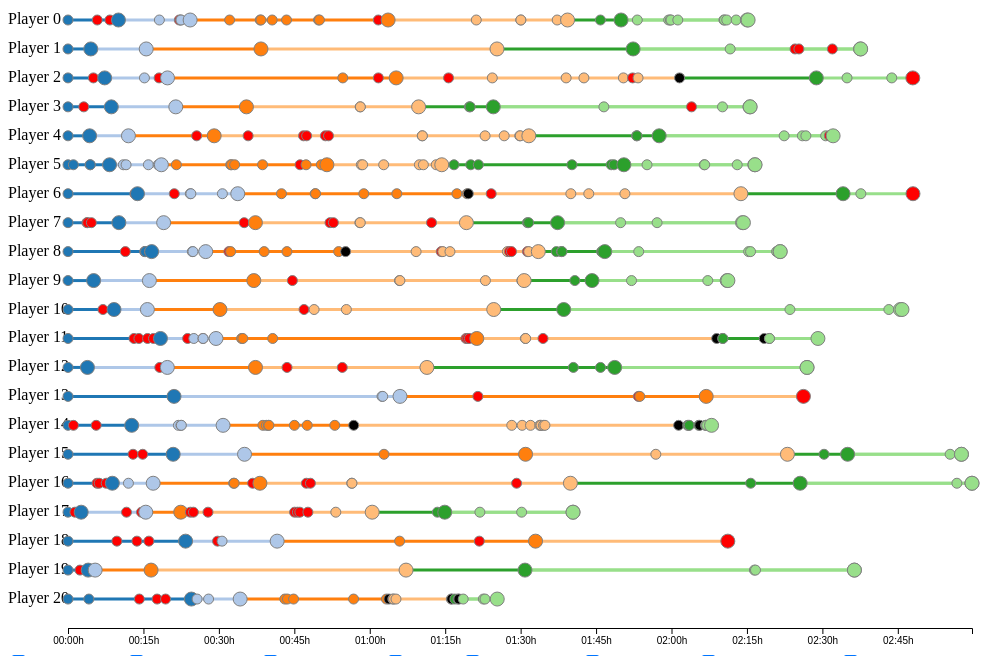
D3 v4 page, settled after 360 driven frames (6 s of simulated time); the page loaded 1 data file(s).

   
          
        // CODE DEPENDENT ON THE AVAILABILITY Of DATA   
        d3.csv("all-events.csv", function (error, dataset) {

                    originalDataset = dataset.map(function(event) { return event; });
                    prepareData();
                    generateScalesAndAxis();
                    filteredDataset = dataset.map(function(event) { return event; });

                    refreshLines(filteredDataset);
                    refreshEvents(filteredDataset);  

                    // filteredDataset = filteredDataset.filter(function (d) {
                    //     return d.level === "1";
                    // });

                    // refreshData(filteredDataset);

                    // filteredDataset = originalDataset.filter(function (d) {
                    //    return d.event.indexOf("Wrong flag submited") != -1;
                    // });

                    // setTimeout(function () {
                    //     refreshData(filteredDataset);
                    // }, 1200);

                    // filteredDataset = originalDataset.filter(function (d) {
                    //     return d.event === "Wrong flag submitted";
                    // });



                    


                    // generateScalesAndAxis();

                    
                     
                    // generateLevelDropdownMenu(dataset);
                                 
                });  
        
        
// ── main.js



var originalDataset = []
var filteredDataset = []

var players = [];
var startTimes = [];


// *************************************************************
// VARIABLES FOR WINDOWS SIZES, BORDERS AND SUCH SVG STUFF 

var xScale;
var yScale;

var width = window.innerWidth - 40; // Dynamically set width to make sure diagram always fits on page
var height = window.innerHeight - 120; // Dynamically set height
var padding_horizontal = 20;
var extra_left_padding = 40;
var padding_vertical = 20;

var color = d3.scaleOrdinal(d3.schemeCategory20).domain(d3.range(1,21)); // Color palette generator, give it a number, it gives you a color 


// ****************************************************************
// VARIABLES FOR KEEPING TRACK OF CURRENTLY SELECTED LEVEL

var activeLevels = "all";
var activeLevelElements = []



// ****************************************************************
// CREATE SVG
var svg = d3.select('#chart')
            .append("svg")
            .attr("height", height)
            .attr("width", width);

svg.append("g").attr("id", "lines")
svg.append("g").attr("id", "circles")


// ****************************************************************
// FUNCTIONS FOR FILTERING BASED ON SELECTED LEVEL 
// ****************************************************************


// show only events of this one level, 
// // specify "shift" as a boolean value: true - shift events to logical time, false or undefined - keep them where they are
// function showOnlyLevel(level, shift) {
// 	//****clean up the selection before
// 	hideAll();   // hide everything
// 	shiftToGameTime(activeLevelElements); // shift previously selected level back to game time 

// 	activeLevels = level;  // event filtering now only effects this one level
// 	activeLevelElements = [];

// 	for(var i = 0; i < allThings.length; i++){ // just the elements of the specified level into array
//                 for(var j = 0; j < allThings[i].length; j++) {
//                     if (allThings[i][j].__data__.level == level) {   // use == comparison to first convert types, then compare
//                     	activeLevelElements.push(allThings[i][j]);		// add level elements to array
//                     	}
//                 }      
//      }

//     toggleThings(activeLevelElements); // activate active level elements

//     for (var i = 0; i < toggles.length; i++) {  // all toggles on, but they only effect this one level
//                 toggles[i].checked = true;
//             }

//     if(shift === true) {   // shift level to logical time if specified, if not, leave it or put it back into game time
//     	shiftToLogicalTime(activeLevelElements);
//     } else {
//     	shiftToGameTime(activeLevelElements);
//     }
// }


// // Shift all things in the giver array from their original position (game time), to position with level starting at 00:00 (logical/level time)
// function shiftToLogicalTime(things) {
// 	var length = things.length;
// 	for(var i = 0; i<length; i++) {
// 		var logicalShift =  xScale(things[i].__data__.game_seconds) -
//                         	xScale(strTimeToSeconds(things[i].__data__.logical_time));
//     	logicalShift = Math.round(logicalShift);
//     	if (logicalShift < 0) { // when times don't make sense, print error and skip event
//     		console.log("Player " + players.indexOf(things[i].__data__.ID) + ": Enexpected logical time shift, underlying data probably does not make sense (several game starts, time event inconsistensies etc...)");
//     		continue;
//     	}
//         logicalShift = "translate(-" + logicalShift + ")";
//         things[i].setAttribute("transform", logicalShift);
// 	}

// }

// // Shift all elements in a given array back to game time
// function shiftToGameTime(things) {
// 	var length = things.length;
// 	for(var i = 0; i<length; i++) {
// 		things[i].setAttribute("transform", "");
// 	}		
// }


// function showAllLevels() {
//     shiftToGameTime(activeLevelElements);
//     activeLevelElements = [];
// 	activeLevels = "all";
// 	showAll();
// }

// (GUI) DROPDOWN MENU CHANGE EVENT HANDLER
// function selectLevel(value){
// 	if(value === "all") {
// 		showAllLevels();
// 	}  else {
// 		var level = +value[0];
// 		var shift = (value.indexOf("shift") != -1);
// 		showOnlyLevel(level, shift);
// 	}
// }

function selectLevel(value) {
    var level = value;
    console.log(level);
    filteredDataset = filterInLevel(level);
    d3.select(".lines-toggle").property("checked", true);
    refreshLines(filteredDataset); // have to refresh lines BEFORE possiblyfiltering away level-ending events
    filteredDataset = filterAwayThroughEventCheckboxes(filteredDataset);
    refreshEvents(filteredDataset);
    
  
}

function filterAwayThroughEventCheckboxes(dataset) {
    //expects complete dataset of one level, or all levels
    var toggles = document.getElementsByClassName("event-toggle");
    for(var i = 0; i<toggles.length; i++){
        console.log(toggles[i].value);
        console.log(toggles[i].checked);
        if(toggles[i].checked === false) {
            dataset = dataset.filter(function(d){ 
                return d.event.toLowerCase().indexOf(toggles[i].value) === -1;
            });
        }
    }
    return dataset;
}

function filterInLevel(level) {
    if (level === "all") {
        return originalDataset;
    } else {
        return originalDataset.filter(function (d) {
            return d.level == level;
        });
    }    
}



//**************************************************
// FUNCTIOONs TO HELP WITH TIMES PARSING AND CONVERSIONS, nasty stuff

function strDateToTime(snippet){
    var time = snippet.slice(11,19);
    return time;
}

function strTimeToSeconds(snippet) {
    var parsedTime = snippet.match(/[0-9][0-9]/g);
    if (parsedTime.length === 3) {
        return (+parsedTime[0] * 3600) + (+parsedTime[1] * 60) + (+parsedTime[2]);
    } else if (parsedTime.length === 2) {
        return (+parsedTime[0] * 3600) + (+parsedTime[1] * 60);
    } else if (parsedTime.length === 1) {
        return (+snippet[0] * 3600) + (+parsedTime[0] * 60);
    } else {
        console.log("unexpected date time format!");
        return 0;
    }
    
}

function getSeconds(snippet) {
    return strTimeToSeconds(strDateToTime(snippet));
}

String.prototype.toHHMMSS = function () {
    var sec_num = parseInt(this, 10); // don't forget the second param
    var hours   = Math.floor(sec_num / 3600);
    var minutes = Math.floor((sec_num - (hours * 3600)) / 60);
    var seconds = sec_num - (hours * 3600) - (minutes * 60);

    if (hours   < 10) {hours   = "0"+hours;}
    if (minutes < 10) {minutes = "0"+minutes;}
    if (seconds < 10) {seconds = "0"+seconds;}
    return hours+':'+minutes+':'+seconds;
}


// **********************************************************************
// PAGE LOAD RESET 
// On page the load, all the event visual elements are drawn, so make all boxes CHECKED to make sure they are in sync with the visuals
window.onload = function () { 
    d3.selectAll(".event-toggle").property("checked", true);
    d3.select(".lines-toggle").property("checked", true);
    d3.selectAll(".axis-toggle").property("checked", true);
}


function showAllEvents(){
    d3.selectAll(".event-toggle").property("checked", true);
    filteredDataset = filterInLevel(d3.select('#selectLevelDropDown').property('value'));
    refreshEvents(filteredDataset);
}

function hideAllEvents(){
    d3.selectAll(".event-toggle").property("checked", false);
    filteredDataset = [];
    refreshEvents(filteredDataset);
}

function toggleThis(id) {
    var thing = document.getElementById(id);
    if (thing.style.display != "none") {
        thing.style.display = "none";
    } else {
        thing.style.display = "block";
    }
}





//*************************************************************************
//*************************************************************************
//************************ MAIN RENDERING FUNCTION ************************

    // function renderData(dataset) {
    //     refreshData(dataset);
    // }



//**********************************************
// Function for programmatically generate dropdown menu for selecting levels
// (The accommodate variable number of levels for each dataset)
function generateLevelDropdownMenu(dataset) {
	
	var numberOfLevels = 0;
	dataset.forEach(function (d) { // get the number of highest level ( = n of levels)
		if(d.level > numberOfLevels) {
			numberOfLevels = d.level;
		}
	});

	//remove previously generated dropdown menu
	d3.select("#selectLevelDropDown").remove();

	d3.select("#UIrow2") //In the apprioarate div, create a select tag
		.append("select")
		.attr("id", "selectLevelDropDown")
		.on("change", onLevelSelectChange);

	var selectTag = d3.select("#selectLevelDropDown");

	selectTag.append("option")  // add option for all levels
				 .text("Show all levels")
				 .attr("value", "all");
 
	for(var i = 0; i<numberOfLevels; i++) { //for each level add 2 options (in game and logical time)
		selectTag.append("option")
				 .text("Show level " + (i+1))
				 .attr("value", i+1);

		selectTag.append("option")
				 .text("Show level " + (i+1) + " - logical time")
				 .attr("value", (i+1) + ", shift");				 
	}	

	selectTag.value = "all";
	return numberOfLevels;
}


function onLevelSelectChange() {
	selectValue = d3.select('#selectLevelDropDown').property('value');
	selectLevel(selectValue);
}

// on lines-toggle change
d3.select(".lines-toggle").on("change", function () {
        if(this.checked) {
            refreshLines(filterInLevel(d3.select('#selectLevelDropDown').property('value')));
        } else {
            refreshLines([]);
        }
});

// ***************
// on filter change
d3.selectAll(".event-toggle").on("change", changeEventFilter);

function changeEventFilter () {
    console.log(this);
    var type = this.value; // Get value of checkbox to find out which checkbox was clicked
    // console.log(type);
    // console.log(this.checked);

    if (this.checked) { // adding data points 
        var newEvents = filterInLevel(d3.select('#selectLevelDropDown').property('value'));
        newEvents = newEvents.filter(function(d){
           return d.event.toLowerCase().indexOf(type) != -1;
        });
        filteredDataset = filteredDataset.concat(newEvents);
    } else {
        filteredDataset = filteredDataset.filter(function(d){ 
            return d.event.toLowerCase().indexOf(type) === -1;
        });
    }
    refreshEvents(filteredDataset);  
}




function prepareData() {
    // initialize start time to -1 so you can check if start time has already been recorded
    for(var i=0; i<50; i++) { startTimes[i] = -1;}
    // Construct and array of all players, to later identify them with indexes
    originalDataset.forEach(function (d) {
        if(players.indexOf(d.ID) === -1){
            players.push(d.ID); 
        }
    });
    // Construct an array of start times per player, to later use to calculate game time for each event
    originalDataset.forEach(function (d){
        if(d.event === "Game started"){
            // startTimes[players.indexOf(d.ID)] = getSeconds(d.timestamp); 
            if (startTimes[players.indexOf(d.ID)] === -1) {
                startTimes[players.indexOf(d.ID)] = getSeconds(d.timestamp);
            } else {
                startTimes[players.indexOf(d.ID)] =
                 // Math.min(getSeconds(d.timestamp), startTimes[players.indexOf(d.ID)]);  // if there are two or more game-starts, use the earliest one
                 86000;  // if there are two or more game start for a player, set game start to end of day and do not visualize this player data
                 console.log("Unexpected data: Player " + players.indexOf(d.ID) + " started the game more than once. His data will not be visualized.");
            }
            
        }
    });
    // Give each event object a new property - timestamp relative to the start of their game 
    // This proporty is used to calculate their X position in the diagram
    originalDataset.forEach(function (d) {
        d.game_seconds = getSeconds(d.timestamp) - startTimes[players.indexOf(d.ID)];
        // console.log(d.game_seconds);
    });
}



function generateScalesAndAxis() {
    //*********** SCALES **********************
    xScale = d3.scaleLinear()
                             .domain([0, d3.max(originalDataset, function(d) { return d.game_seconds; })]) // X domain boundury defined by the latest event
                             .range([padding_horizontal + extra_left_padding, width - padding_horizontal]); // set by dimensions of SVG - padding

    yScale = d3.scaleLinear() // accept players index in array
                             .domain([0, players.length])    // Y domain boundaty defined by number of players
                             .range([padding_vertical, height - padding_vertical]); // set by dimensions of SVG - padding

    //************AXIS ******************************
    var xAxis = d3.axisBottom()
            .scale(xScale)
            .tickValues(d3.range(0,xScale.domain()[1],900)) // Make ticks every 15 minutes (900 seconds), from 0 to latest event - upper bound of xScale domain
            .tickFormat(d3.format("d")); //remove "," from format to make it easier to convert to HH:MM:SS  
   
    //Generate X axis
    svg.append("g")
        .attr("class", "axis")
        .attr("transform", "translate(0, " + (height - padding_vertical) + ")")
        .attr("id", "xAxis")
        .call(xAxis);

        
    // Reformat X axis TICKS to show time in readable format    
    var ticks = document.getElementsByClassName("tick");
    for(var i = 0; i<ticks.length; i++) {
       ticks[i].childNodes[1].textContent = ticks[i].childNodes[1].textContent.toHHMMSS().slice(0,5)+"h";
    }

    // Generate Y Axis 
    var playerLabels = svg.append("g")
                    .attr("class", "axis")
                    .attr("id", "yAxis");
                    // .attr("style", "display: none");

    players.forEach(function (d,i) {
        playerLabels.append("text")
            .text(function () {
                return "Player " + i;
            })
        .attr("y", function () {
            return yScale(i) + 4;
        })
        .attr("x", "0")
        .attr("class", "player-label");
    });

}

function refreshLines(dataset) {
    //***********************************************
            // LINES CERRESPONDING TO DURATION OF EACH LEVEL 
            var lines = svg.select("#lines").selectAll(".level-line")
                .data(dataset.filter(function (d) { // get only events that mean end of level
                   return d.event === "Correct flag submited" || d.event === "Game finished" || 
                          d.event === "Level cowardly skipped" || d.event === "Game exited prematurely"; 
                }), function (d) {
                    return d.ID + d.game_seconds + d.event;
                });

                    
            lines.enter()
                .append("line")
                .attr("y1", function (d) { // Y coordinate set according to player index
                    return yScale(players.indexOf(d.ID));
                })
                .attr("y2", function (d) { // Y coordinate set according to player index, again
                    return yScale(players.indexOf(d.ID));
                })
                .attr("x2", function (d) { // X coordinate set by game time
                    return xScale(d.game_seconds);
                })
                .attr("x1", function (d,i) { // X coodinate of first point set by game time of previous end-of-level event
                    var currentLevel = d.level;
                    var currentPlayer = d.ID;
                    var levelStart = originalDataset.filter(function (d) { // This craziness figures out what that event is (where this level starts)
                        return (d.ID === currentPlayer) &&
                               (
                                    (+d.level === +currentLevel - 1 &&
                                            (d.event === "Correct flag submited" ||
                                             d.event === "Level cowardly skipped"))
                                    || 
                                    (currentLevel === "1" && d.event === "Game started")
                                );
                    })[0];
                    // console.log(levelStart);
                    return xScale(levelStart.game_seconds);
                })
                .attr("stroke-width", "0")
                .attr("class", "level-line")
                .attr("stroke", function (d){
                    return color(d.level); // colour based on level
                })
                .transition()
                .duration(500)
                .attr("stroke-width", "3")
                .delay(function (d,i) {
                    return i * 5;
                });

                lines.exit().transition()
                            .duration(300)
                            .attr("stroke-width", "0")
                            .remove();

}

function refreshEvents(dataset) {

    // console.log("Refresh started!");
     
            //************************************************    
            // CIRCLES CORRESPONDING TO ALL GAME EVENTS

                var circles =  svg.selectAll("circle")
                                  .data(dataset, function (d) { return d.ID + d.game_seconds +d.event;});

                var enteringCircles = circles.enter()
                                             .append("circle");

                enteringCircles.attr("cx", function (d) {
                        return xScale(d.game_seconds);
                    })
                    .attr("cy", function (d) {
                        // return Math.random() * height;
                        return yScale(players.indexOf(d.ID));
                    })
                    .attr("fill", function  (d){
                        if(d.event.indexOf("Wrong flag submited") != -1 ||
                            d.event == "Game exited prematurely") {
                            return "red";
                        } else if (d.event === "Level cowardly skipped") {
                            return "black";
                        } else {
                            return color(d.level);
                        }                           
                        // return (d.event.indexOf("Wrong flag submited") != -1) ? "red" : color(d.level);
                        // return color(d.level);    
                    })
                    .attr("class", function (d){
                        if (d.event === "Game exited prematurely") {
                            return "premature-exit";
                        } else if (d.event === "Level cowardly skipped") {
                            return "level-skip";
                        } else if (d.event === "Correct flag submited") {
                            return "correct-flag";
                        } else if (d.event === "Game finished") {
                            return "game-finished";
                        } else if (d.event === "Game started") {
                            return "game-started";
                        } else if (d.event.indexOf("Hint") != -1 ) {
                            return "hint";
                        } else if (d.event.indexOf("Wrong flag submited") != -1 ) {
                            return "wrong-flag";
                        }  else if (d.event.indexOf("Help level") != -1 || d.event.indexOf("help level") != -1) {
                            return "help-level";
                        }  else return ""; 
                    })
                    .attr("stroke-width", "1")
                    .attr("stroke", "grey")
                    // .attr("opacity", "0.5")
                    .append("title")
                    .text(function (d) {
                        return  "Event: " + d.event + "\n" +
                                "Player " + players.indexOf(d.ID) + " (" + d.ID + ") \n" + 
                                "Level: " + d.level + "\n" +
                                "Level time: " + d.logical_time + "\n" + 
                                "Game time: " + (d.game_seconds+"").toHHMMSS();  
                    });

                    enteringCircles.attr("r", "0")
                            .transition()
                            .duration(300)
                            .attr("r", function (d) {
                                if (d.event === "Correct flag submited" || 
                                    d.event === "Game finished" ||
                                    d.event === "Game exited prematurely") {
                                    return 7; 
                                } else {
                                    return 5;
                                }
                            });
                            // .delay(function (d,i) {
                            //     return i;
                            // });

                    circles.exit().transition()
                                    .duration(300)
                                    .attr("r", "0")
                                    .remove();

                    // console.log("Refresh finished");

}

### data: all-events.csv
ID, timestamp, logical_time, level, event
17280, 2016-04-07 06:41:09, 00:00:00, 1, Game started
16046, 2016-04-07 06:41:10, 00:00:00, 1, Game started
43841, 2016-04-07 06:41:10, 00:00:00, 1, Game started
28455, 2016-04-07 06:41:10, 00:00:00, 1, Game started
17158, 2016-04-07 06:41:10, 00:00:00, 1, Game started
44336, 2016-04-07 06:41:10, 00:00:00, 1, Game started
43815, 2016-04-07 06:41:10, 00:00:00, 1, Game started
24206, 2016-04-07 06:41:10, 00:00:00, 1, Game started
43792, 2016-04-07 06:41:10, 00:00:00, 1, Game started
25780, 2016-04-07 06:41:11, 00:00:00, 1, Game started
15360, 2016-04-07 06:41:44, 00:00:00, 1, Game started
44095, 2016-04-07 06:41:47, 00:00:00, 1, Game started
44336, 2016-04-07 06:42:14, 00:01:04, 1, Hint 1 taken
28455, 2016-04-07 06:44:18, 00:03:08, 1, Wrong flag submited
24206, 2016-04-07 06:44:56, 00:03:46, 1, Wrong flag submited
24206, 2016-04-07 06:45:04, 00:03:54, 1, Wrong flag submited
17158, 2016-04-07 06:45:28, 00:04:18, 1, Correct flag submited
44336, 2016-04-07 06:45:34, 00:00:33, 1, Hint 1 taken
44336, 2016-04-07 06:45:36, 00:00:35, 1, Hint 2 taken
16046, 2016-04-07 06:45:42, 00:04:32, 1, Correct flag submited
24206, 2016-04-07 06:45:49, 00:04:38, 1, Wrong flag submited
43841, 2016-04-07 06:46:13, 00:01:42, 1, Wrong flag submited
25780, 2016-04-07 06:46:17, 00:05:06, 1, Correct flag submited
17280, 2016-04-07 06:46:58, 00:05:48, 1, Wrong flag submited
43841, 2016-04-07 06:48:28, 00:03:56, 1, Correct flag submited
15360, 2016-04-07 06:48:41, 00:06:57, 1, Wrong flag submited
44336, 2016-04-07 06:49:26, 00:04:25, 1, Correct flag submited
17280, 2016-04-07 06:49:29, 00:08:19, 1, Wrong flag submited
28455, 2016-04-07 06:49:47, 00:08:36, 1, Correct flag submited
15360, 2016-04-07 06:50:53, 00:09:09, 1, Correct flag submited
17280, 2016-04-07 06:51:11, 00:10:02, 1, Correct flag submited
24206, 2016-04-07 06:51:17, 00:10:06, 1, Correct flag submited
44336, 2016-04-07 06:52:10, 00:02:44, 2, Hint 1 taken
43792, 2016-04-07 06:52:34, 00:11:23, 1, Wrong flag submited
44336, 2016-04-07 06:52:43, 00:03:17, 2, Hint 2 taken
17158, 2016-04-07 06:53:11, 00:07:43, 2, Correct flag submited
43815, 2016-04-07 06:54:28, 00:13:17, 1, Wrong flag submited
44095, 2016-04-07 06:54:54, 00:13:07, 1, Wrong flag submited
43815, 2016-04-07 06:54:59, 00:13:49, 1, Correct flag submited
44095, 2016-04-07 06:55:53, 00:14:05, 1, Wrong flag submited
43841, 2016-04-07 06:56:22, 00:07:54, 2, Hint 1 taken
43792, 2016-04-07 06:56:26, 00:15:15, 1, Wrong flag submited
43792, 2016-04-07 06:56:29, 00:15:18, 1, Hint 2 taken
43792, 2016-04-07 06:56:35, 00:15:24, 1, Hint 1 taken
16046, 2016-04-07 06:56:43, 00:11:00, 2, Correct flag submited
44336, 2016-04-07 06:57:09, 00:07:42, 2, Help level accessed
43792, 2016-04-07 06:57:22, 00:16:11, 1, Wrong flag submited
25780, 2016-04-07 06:57:22, 00:11:05, 2, Correct flag submited
15360, 2016-04-07 06:57:31, 00:06:38, 2, Correct flag submited
44095, 2016-04-07 06:57:36, 00:15:49, 1, Wrong flag submited
43792, 2016-04-07 06:57:48, 00:16:37, 1, Correct flag submited
44095, 2016-04-07 06:58:47, 00:17:00, 1, Wrong flag submited
44336, 2016-04-07 06:59:06, 00:09:40, 2, Returned from help level
43841, 2016-04-07 06:59:17, 00:10:49, 2, Wrong flag submited
17280, 2016-04-07 06:59:19, 00:08:07, 2, Hint 2 taken
44336, 2016-04-07 06:59:44, 00:10:18, 2, Correct flag submited
44095, 2016-04-07 07:00:10, 00:18:23, 1, Correct flag submited
24206, 2016-04-07 07:00:11, 00:08:54, 2, Correct flag submited
43841, 2016-04-07 07:00:57, 00:12:28, 2, Correct flag submited
43815, 2016-04-07 07:02:18, 00:07:18, 2, Wrong flag submited
... 412 more rows